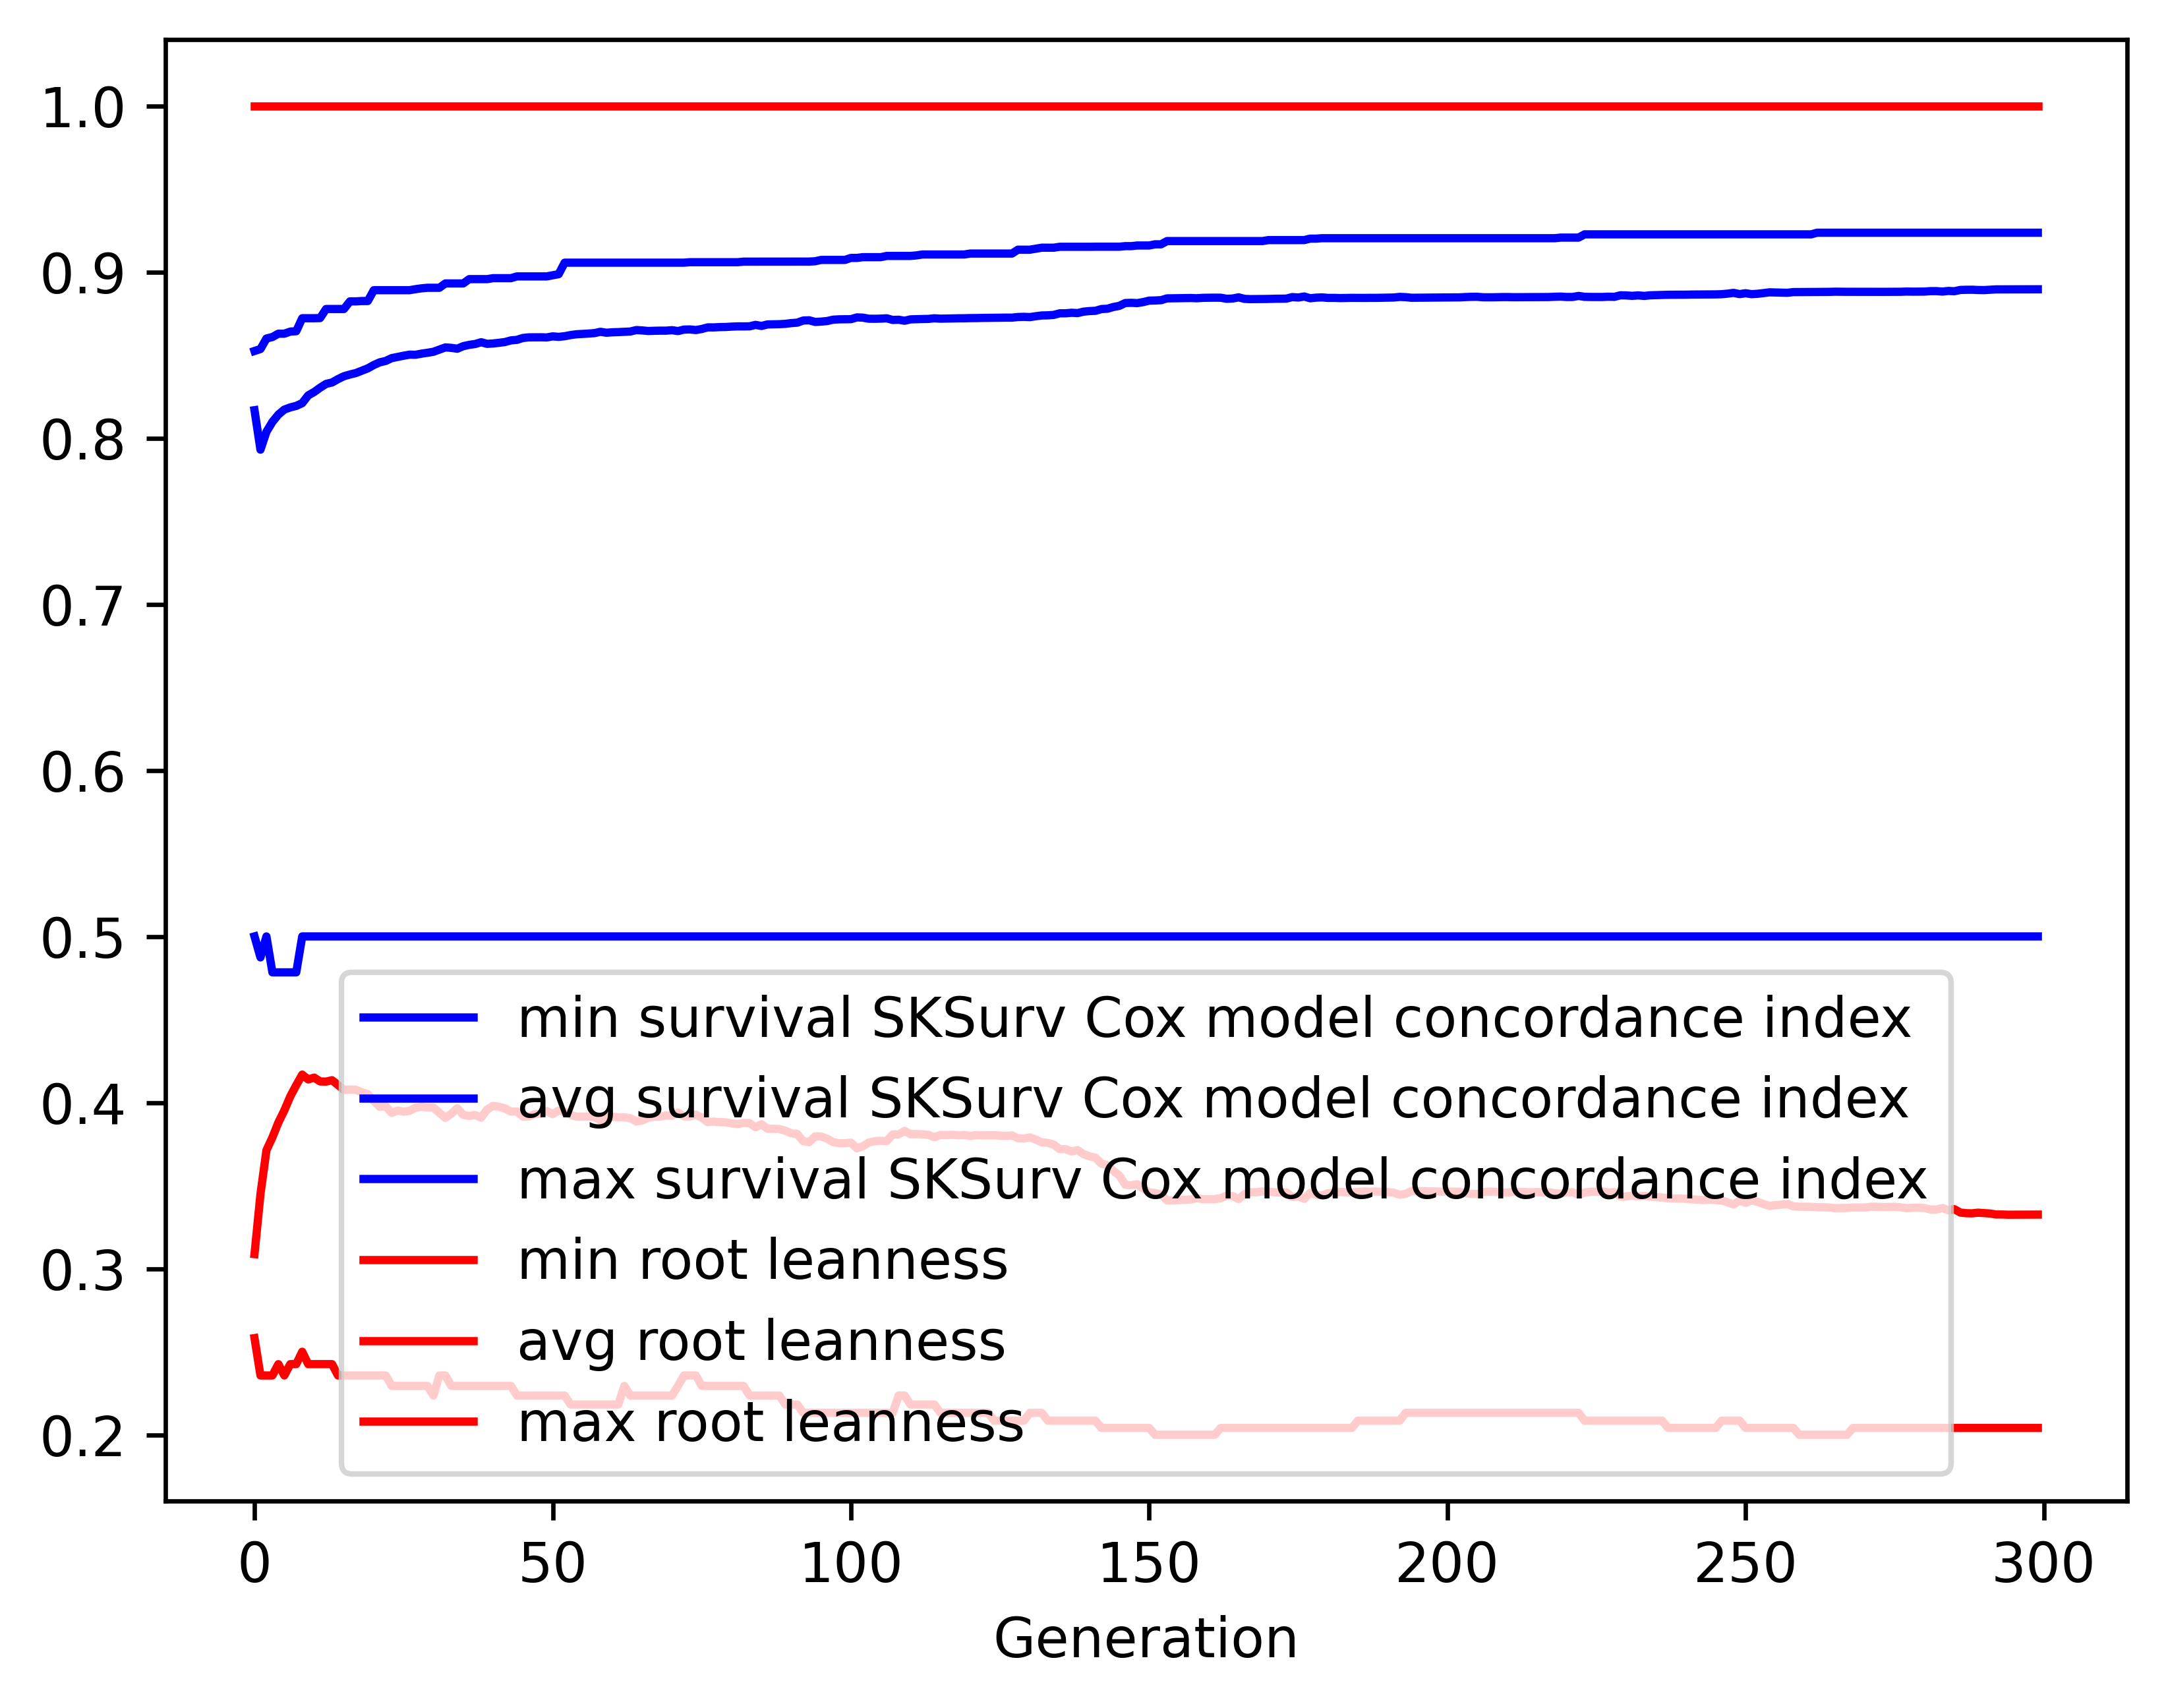

The table this chart was drawn from, first rows:
gen, evals, gen_feats, explored, survival SKSurv Cox model concordance in…, survival SKSurv Cox model concordance in…, survival SKSurv Cox model concordance in…, survival SKSurv Cox model concordance in…, root leanness_min, root leanness_avg, root leanness_max, root leanness_std
0, 500, 14, 14, 0.5, 0.8168, 0.8524, 0.0568, 0.2582, 0.3088, 1.0, 0.1359
1, 889, 192, 192, 0.4874, 0.793, 0.8536, 0.05096, 0.2357, 0.3449, 1.0, 0.1172
2, 531, 229, 255, 0.5, 0.8038, 0.8599, 0.04365, 0.2357, 0.3713, 1.0, 0.115
3, 500, 228, 292, 0.4784, 0.8097, 0.8608, 0.04583, 0.2357, 0.379, 1.0, 0.1194
4, 500, 231, 302, 0.4784, 0.8141, 0.8628, 0.04969, 0.2425, 0.388, 1.0, 0.1229
5, 500, 231, 305, 0.4784, 0.8171, 0.8628, 0.05512, 0.2357, 0.3953, 1.0, 0.1265
6, 500, 232, 309, 0.4784, 0.8185, 0.8641, 0.05685, 0.2425, 0.4037, 1.0, 0.1259
7, 500, 230, 312, 0.4784, 0.8194, 0.8643, 0.06056, 0.2425, 0.4105, 1.0, 0.1286
8, 500, 222, 313, 0.5, 0.821, 0.8721, 0.06011, 0.25, 0.4168, 1.0, 0.1295
9, 500, 236, 313, 0.5, 0.8257, 0.8721, 0.05594, 0.2425, 0.4139, 1.0, 0.1294
10, 500, 232, 313, 0.5, 0.8277, 0.8721, 0.05498, 0.2425, 0.415, 1.0, 0.1298
11, 500, 239, 313, 0.5, 0.8303, 0.8722, 0.05426, 0.2425, 0.4127, 1.0, 0.1299
12, 500, 243, 313, 0.5, 0.8326, 0.8777, 0.05321, 0.2425, 0.4126, 1.0, 0.1292
13, 500, 236, 313, 0.5, 0.8335, 0.8777, 0.05414, 0.2425, 0.4134, 1.0, 0.13
14, 500, 228, 313, 0.5, 0.8355, 0.8777, 0.05301, 0.2357, 0.4106, 1.0, 0.1301
15, 500, 238, 313, 0.5, 0.8372, 0.8777, 0.05213, 0.2357, 0.4076, 1.0, 0.1302
16, 500, 239, 313, 0.5, 0.8383, 0.8823, 0.05217, 0.2357, 0.4079, 1.0, 0.13
17, 500, 231, 313, 0.5, 0.8391, 0.8823, 0.0521, 0.2357, 0.4077, 1.0, 0.1301
18, 500, 228, 313, 0.5, 0.8406, 0.8825, 0.05156, 0.2357, 0.4062, 1.0, 0.1307
19, 500, 235, 313, 0.5, 0.842, 0.8825, 0.05168, 0.2357, 0.405, 1.0, 0.1312
20, 500, 254, 313, 0.5, 0.844, 0.889, 0.0506, 0.2357, 0.401, 1.0, 0.1307
21, 500, 242, 313, 0.5, 0.8456, 0.889, 0.04969, 0.2357, 0.3974, 1.0, 0.1311
22, 500, 243, 313, 0.5, 0.8464, 0.889, 0.04952, 0.2357, 0.3978, 1.0, 0.1308
23, 500, 237, 313, 0.5, 0.8481, 0.889, 0.04915, 0.2294, 0.3937, 1.0, 0.1307
24, 500, 239, 313, 0.5, 0.8488, 0.889, 0.04903, 0.2294, 0.3952, 1.0, 0.1303
25, 500, 247, 313, 0.5, 0.8496, 0.889, 0.04929, 0.2294, 0.3945, 1.0, 0.1308
26, 500, 232, 313, 0.5, 0.8502, 0.889, 0.04975, 0.2294, 0.395, 1.0, 0.1311
27, 500, 236, 313, 0.5, 0.8501, 0.8896, 0.05079, 0.2294, 0.3969, 1.0, 0.1316
28, 500, 231, 313, 0.5, 0.8508, 0.8901, 0.05078, 0.2294, 0.3974, 1.0, 0.1312
29, 500, 231, 313, 0.5, 0.8513, 0.8905, 0.05102, 0.2294, 0.397, 1.0, 0.1313
30, 500, 226, 313, 0.5, 0.8519, 0.8905, 0.05077, 0.2236, 0.397, 1.0, 0.1316
31, 500, 224, 313, 0.5, 0.8533, 0.8905, 0.05028, 0.2357, 0.3938, 1.0, 0.1315
32, 500, 236, 313, 0.5, 0.8546, 0.8931, 0.04975, 0.2357, 0.3908, 1.0, 0.1313
33, 500, 247, 313, 0.5, 0.8543, 0.8931, 0.05086, 0.2294, 0.3933, 1.0, 0.1318
34, 500, 234, 313, 0.5, 0.8538, 0.8931, 0.05185, 0.2294, 0.3965, 1.0, 0.1319
35, 500, 245, 313, 0.5, 0.8553, 0.8931, 0.05103, 0.2294, 0.3926, 1.0, 0.1318
36, 500, 239, 313, 0.5, 0.8561, 0.8957, 0.05133, 0.2294, 0.392, 1.0, 0.1317
37, 500, 254, 313, 0.5, 0.8566, 0.8957, 0.05118, 0.2294, 0.3925, 1.0, 0.1318
38, 500, 238, 313, 0.5, 0.8577, 0.8957, 0.05077, 0.2294, 0.3909, 1.0, 0.1312
39, 500, 239, 313, 0.5, 0.8567, 0.8957, 0.05275, 0.2294, 0.3958, 1.0, 0.1314
40, 500, 239, 313, 0.5, 0.8569, 0.8963, 0.05203, 0.2294, 0.398, 1.0, 0.1307
41, 500, 233, 313, 0.5, 0.8573, 0.8963, 0.05206, 0.2294, 0.3975, 1.0, 0.1312
42, 500, 232, 313, 0.5, 0.8578, 0.8963, 0.0522, 0.2294, 0.3964, 1.0, 0.1316
43, 500, 225, 313, 0.5, 0.8588, 0.8963, 0.0517, 0.2294, 0.3945, 1.0, 0.1309
44, 500, 237, 313, 0.5, 0.8591, 0.8973, 0.05183, 0.2236, 0.3946, 1.0, 0.1309
45, 500, 225, 313, 0.5, 0.8603, 0.8973, 0.05137, 0.2236, 0.3916, 1.0, 0.1305
46, 500, 232, 313, 0.5, 0.8606, 0.8973, 0.05137, 0.2236, 0.3916, 1.0, 0.1305
47, 500, 229, 313, 0.5, 0.8606, 0.8973, 0.05143, 0.2236, 0.3931, 1.0, 0.1302
48, 500, 224, 313, 0.5, 0.8607, 0.8973, 0.05214, 0.2236, 0.3932, 1.0, 0.1307
49, 500, 237, 313, 0.5, 0.8606, 0.8973, 0.05228, 0.2236, 0.3948, 1.0, 0.1305
50, 500, 232, 313, 0.5, 0.8612, 0.898, 0.05237, 0.2236, 0.393, 1.0, 0.1307
51, 500, 225, 313, 0.5, 0.8609, 0.8987, 0.05237, 0.2236, 0.3952, 1.0, 0.1302
52, 500, 246, 313, 0.5, 0.8613, 0.9056, 0.05237, 0.2236, 0.3945, 1.0, 0.1306
53, 500, 226, 313, 0.5, 0.862, 0.9056, 0.0519, 0.2182, 0.3926, 1.0, 0.1307
54, 500, 235, 313, 0.5, 0.8625, 0.9056, 0.05177, 0.2182, 0.3915, 1.0, 0.1306
55, 500, 227, 313, 0.5, 0.8627, 0.9056, 0.05188, 0.2182, 0.3915, 1.0, 0.1306
56, 500, 241, 313, 0.5, 0.8629, 0.9056, 0.052, 0.2182, 0.3916, 1.0, 0.1305
57, 500, 215, 313, 0.5, 0.8632, 0.9056, 0.05212, 0.2182, 0.3911, 1.0, 0.1309
58, 500, 227, 313, 0.5, 0.864, 0.9056, 0.05164, 0.2182, 0.3894, 1.0, 0.1303
59, 500, 228, 313, 0.5, 0.8634, 0.9056, 0.05242, 0.2182, 0.3917, 1.0, 0.1304
... 240 more rows
